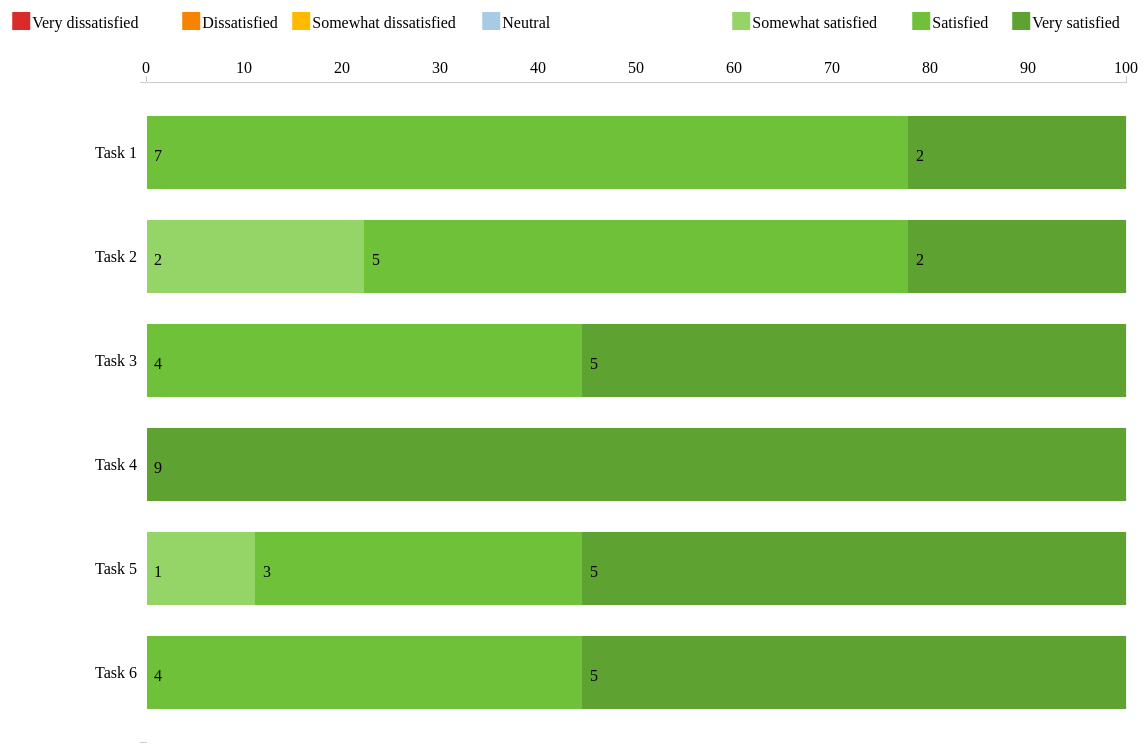
D3 v3 page, settled after 480 driven frames (8 s of simulated time); the page loaded 1 data file(s).


// ── script.js
// FUNCTION WRAPPER FOR 2016 DATA
function updateData() {

  // NEEDS TO BE DONE IN A BETTER WAY
  d3.select("svg").remove();

  var margin = {
    top: 80,
    right: 20,
    bottom: 10,
    left: 400
  },
    width = 1400 - margin.left - margin.right,
    height = 750 - margin.top - margin.bottom;

  var y = d3.scale.ordinal()
    .rangeRoundBands([0, height], .3);

  var x = d3.scale.linear()
    .rangeRound([0, width]);

  var color = d3.scale.ordinal()
    .range(["#da2a2a", "#f78300", "#ffba00", "#a7cbe5", "#95d568", "#70c13a", "#5ea331"]);

  var xAxis = d3.svg.axis()
    .scale(x)
    .orient("top");

  var yAxis = d3.svg.axis()
    .scale(y)
    .orient("left")

  var svg = d3.select("#figure").append("svg")
    .attr("width", width + margin.left + margin.right)
    .attr("height", height + margin.top + margin.bottom)
    .attr("id", "d3-plot")
    .append("g")
    .attr("transform", "translate(" + margin.left + "," + margin.top + ")");

  color.domain(["Very dissatisfied", "Dissatisfied", "Somewhat dissatisfied", "Neutral", "Somewhat satisfied", "Satisfied", "Very satisfied"]);

  d3.csv("data.csv", function (error, data) {

    data.forEach(function (d) {
      // This calculates the percentages. If there are more data points, add them here and also in the var x0 section in this function.
      d["Very dissatisfied"] = +d[1] * 100 / d.N;
      d["Dissatisfied"] = +d[2] * 100 / d.N;
      d["Somewhat dissatisfied"] = +d[3] * 100 / d.N;
      d["Neutral"] = +d[4] * 100 / d.N;
      d["Somewhat satisfied"] = +d[5] * 100 / d.N;
      d["Satisfied"] = +d[6] * 100 / d.N;
      d["Very satisfied"] = +d[7] * 100 / d.N;
      // add possible additional categories here. only add half of them plus the neutral one.
      var x0 = -1 * (d["Neutral"] / 2 + d["Somewhat dissatisfied"] + d["Dissatisfied"] + d["Very dissatisfied"]);
      var idx = 0;
      d.boxes = color.domain().map(function (name) {
        return {
          name: name,
          x0: x0,
          x1: x0 += +d[name],
          N: +d.N,
          n: +d[idx += 1]
        };
      });
    });

    var min_val = d3.min(data, function (d) {
      return d.boxes["0"].x0;
    });

    var max_val = d3.max(data, function (d) {
      return d.boxes["6"].x1;
    });

    x.domain([min_val, max_val]).nice();
    y.domain(data.map(function (d) {
      return d.Question;
    }));

    svg.append("g")
      .attr("class", "x axis")
      .call(xAxis);

    svg.append("g")
      .attr("class", "y axis")
      .call(yAxis)

    var vakken = svg.selectAll(".question")
      .data(data)
      .enter().append("g")
      .attr("class", "bar")
      .attr("transform", function (d) {
        return "translate(0," + y(d.Question) + ")";
      });

    var bars = vakken.selectAll("rect")
      .data(function (d) {
        return d.boxes;
      })
      .enter().append("g").attr("class", "subbar");

    bars.append("rect")
      .attr("height", y.rangeBand())
      .attr("x", function (d) {
        return x(d.x0);
      })
      .attr("width", function (d) {
        return x(d.x1) - x(d.x0);
      })
      .style("fill", function (d) {
        return color(d.name);
      });

    bars.append("text")
      .attr("x", function (d) {
        return x(d.x0);
      })
      .attr("y", y.rangeBand() / 2)
      .attr("dy", "0.5em")
      .attr("dx", "0.5em")
      // .style("font" ,"12px sans-serif")
      .style("text-anchor", "begin")
      .text(function (d) {
        return d.n !== 0 && (d.x1 - d.x0) > 3 ? d.n : ""
      });

    vakken.insert("rect", ":first-child")
      .attr("height", y.rangeBand())
      .attr("x", "1")
      .attr("width", width)
      .attr("fill-opacity", "0.5")
      .style("fill", "#dddddd")
      .attr("class", function (d, index) {
        return index % 2 == 0 ? "even" : "uneven";
      });

    svg.append("g")
      .attr("class", "y axis")
      .append("line")
      .attr("x1", x(0))
      .attr("x2", x(0))
      .attr("y2", height);

    var startp = svg.append("g").attr("class", "legendbox").attr("id", "mylegendbox");
    // this is not nice, we should calculate the bounding box and use that
    var legend_tabs = [-100, 70, 180, 370, 620, 800, 900];
    var legend = startp.selectAll(".legend")
      .data(color.domain().slice())
      .enter().append("g")
      .attr("class", "legend")
      .attr("transform", function (d, i) {
        return "translate(" + legend_tabs[i] + ",-70)";
      });

    legend.append("rect")
      .attr("x", 0)
      .attr("width", 18)
      .attr("height", 18)
      .style("fill", color);

    legend.append("text")
      .attr("x", 20)
      .attr("y", 10)
      .attr("dy", ".35em")
      .style("text-anchor", "begin")
      // .style("font-size" ,"12px")
      //.style("font-family", "'Roboto Slab', sans-serif")
      .text(function (d) {
        return d;
      });

    d3.selectAll(".axis path")
      .style("fill", "none")
      .style("stroke", "#ccc")
      .style("shape-rendering", "crispEdges")

    d3.selectAll(".axis line")
      .style("fill", "none")
      .style("stroke", "#fff")
      .style("shape-rendering", "crispEdges")

    var movesize = width / 2 - startp.node().getBBox().width / 2 + 30;
    d3.selectAll(".legendbox").attr("transform", "translate(" + movesize + ",0)");

  });

}


### data: data.csv
Question, 1, 2, 3, 4, 5, 6, 7, N
Task 1, 0, 0, 0, 0, 0, 7, 2, 9
Task 2, 0, 0, 0, 0, 2, 5, 2, 9
Task 3, 0, 0, 0, 0, 0, 4, 5, 9
Task 4, 0, 0, 0, 0, 0, 0, 9, 9
Task 5, 0, 0, 0, 0, 1, 3, 5, 9
Task 6, 0, 0, 0, 0, 0, 4, 5, 9